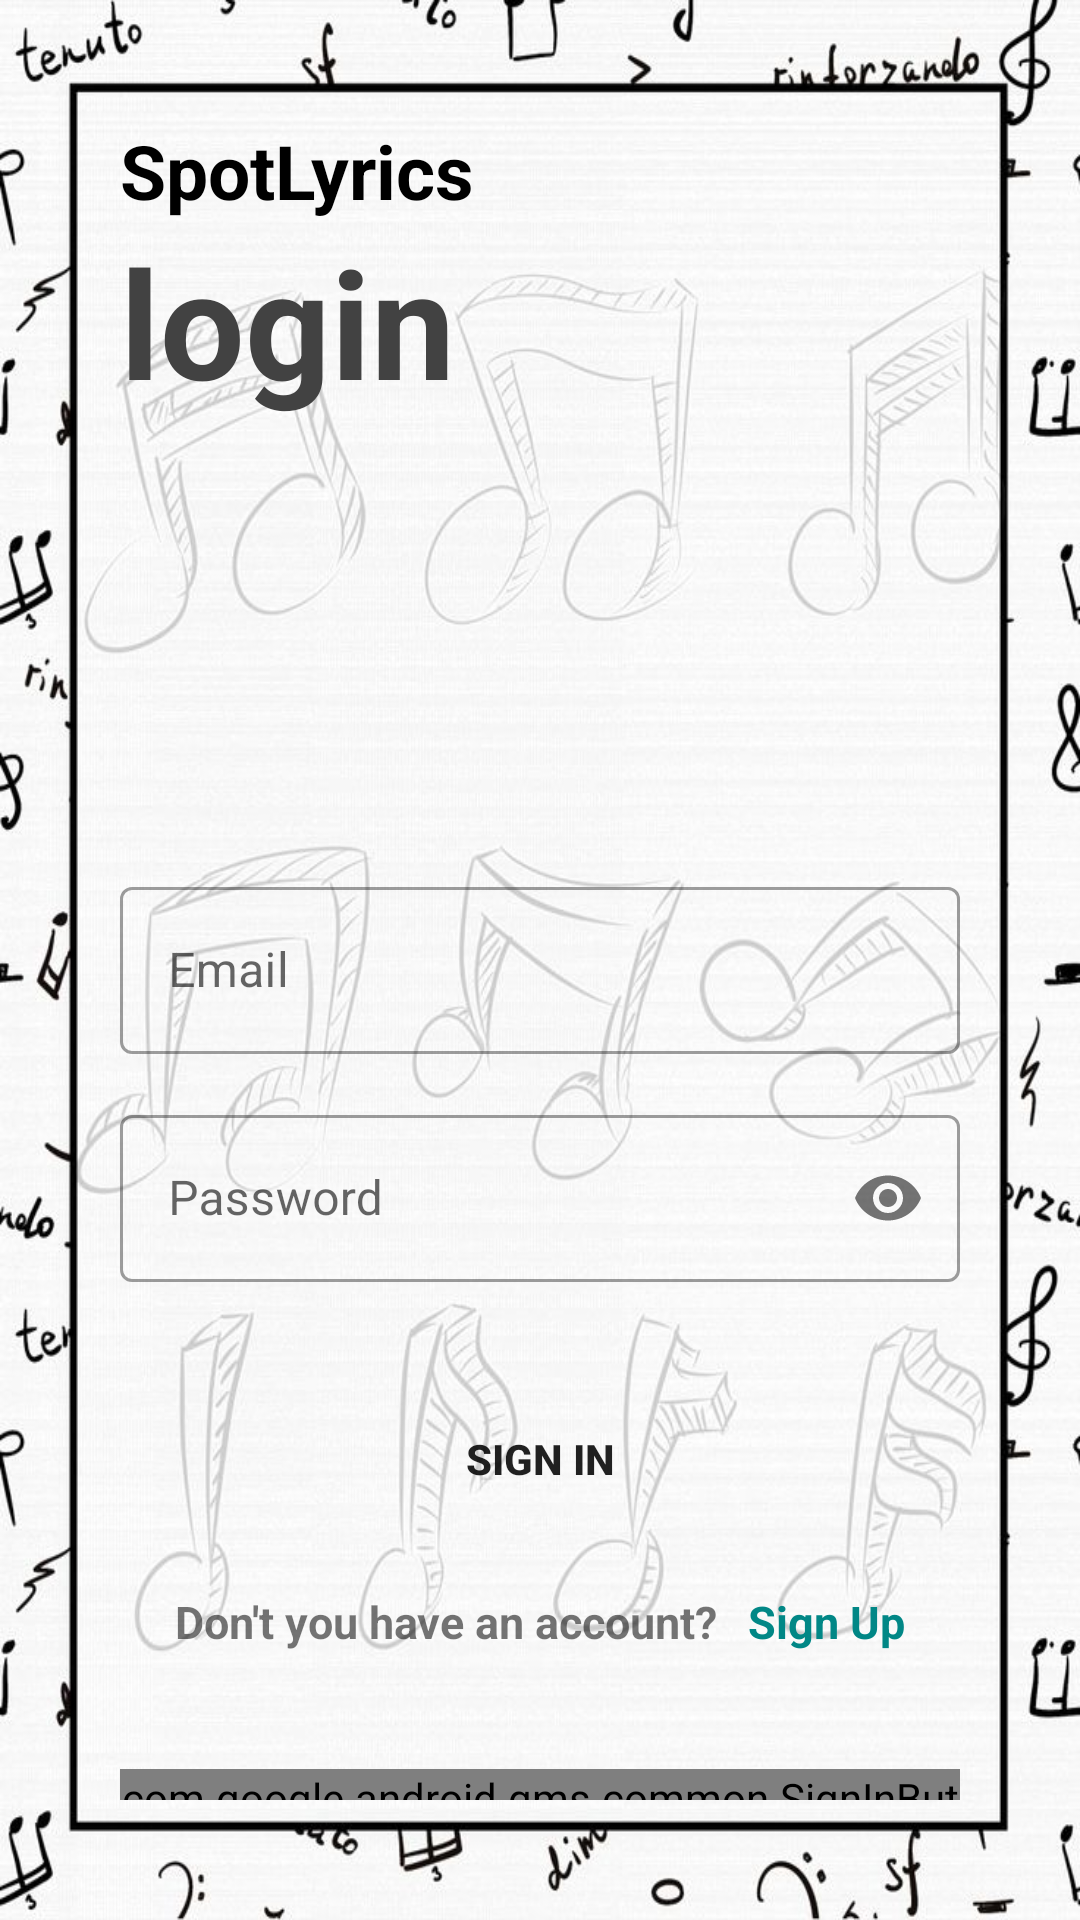

Layout XML and referenced resources for this Android screen:
<!-- AndroidManifest.xml: application theme Theme.SpotLyrics -->
<!-- res/layout/activity_main.xml -->
<?xml version="1.0" encoding="utf-8"?>
<LinearLayout xmlns:android="http://schemas.android.com/apk/res/android"
    xmlns:app="http://schemas.android.com/apk/res-auto"
    xmlns:tools="http://schemas.android.com/tools"
    android:layout_width="match_parent"
    android:layout_height="match_parent"
    android:background="@drawable/screen"
    android:padding="40dp"
    android:orientation="vertical"
    tools:context=".MainActivity">

    <TextView
        android:layout_width="wrap_content"
        android:layout_height="wrap_content"
        android:textStyle="bold"
        android:textSize="25dp"
        android:textColor="@color/black"
        android:text="SpotLyrics"/>
    <TextView
        android:layout_width="match_parent"
        android:layout_height="wrap_content"
        android:text="login"
        android:textSize="50dp"
        android:textColor="@color/cardview_dark_background"
        android:textStyle="bold"/>
    <com.google.android.material.textfield.TextInputLayout
        android:layout_width="match_parent"
        android:layout_height="wrap_content"
        android:layout_marginTop="150dp"
        style="@style/Widget.MaterialComponents.TextInputLayout.OutlinedBox">


        <com.google.android.material.textfield.TextInputEditText
            android:id="@+id/email"
            android:layout_height="wrap_content"
            android:layout_width="match_parent"
            android:hint="Email"
            android:inputType="textEmailAddress"/>
    </com.google.android.material.textfield.TextInputLayout>
    <com.google.android.material.textfield.TextInputLayout
        android:layout_width="match_parent"
        android:layout_height="wrap_content"
        android:layout_marginTop="15dp"
        app:passwordToggleEnabled="true"
        style="@style/Widget.MaterialComponents.TextInputLayout.OutlinedBox">


        <com.google.android.material.textfield.TextInputEditText
            android:id="@+id/password"
            android:layout_height="wrap_content"
            android:layout_width="match_parent"
            android:hint="Password"
            android:inputType="textPassword"/>
    </com.google.android.material.textfield.TextInputLayout>
    <Button
        android:id="@+id/sign_in"
        android:layout_width="match_parent"
        android:layout_height="wrap_content"
        android:layout_marginTop="35dp"
        android:textStyle="bold"
        android:text="SIGN IN"
        android:background="@drawable/round_btn"

        />
    <LinearLayout
        android:layout_width="match_parent"
        android:layout_height="wrap_content"
        android:orientation="horizontal"
        android:layout_marginTop="20dp"
        android:gravity="center">

        <TextView
            android:layout_width="wrap_content"
            android:layout_height="wrap_content"
            android:text="Don't you have an account?"
            android:textSize="15dp"
            android:textStyle="bold"
            />

        <TextView
            android:id="@+id/sign_up"
            android:layout_width="wrap_content"
            android:layout_height="wrap_content"
            android:text="Sign Up"
            android:textStyle="bold"
            android:textSize="15dp"
            android:textColor="@color/teal_700"
            android:layout_marginLeft="10dp"/>
    </LinearLayout>

    <com.google.android.gms.common.SignInButton
        android:id="@+id/google_sign_in"
        android:layout_width="match_parent"
        android:layout_height="wrap_content"
        android:layout_marginTop="39dp"
        android:layout_gravity="center"
        android:background="@drawable/round_btn"
        />

</LinearLayout>
<!-- resources referenced by this layout -->
<resources>
  <!-- drawable round_btn (drawable) -->
  <?xml version="1.0" encoding="utf-8"?>
  <shape xmlns:android="http://schemas.android.com/apk/res/android">
  <stroke android:color="@color/black"/>
      <corners android:radius="20dp"/>
  </shape>
  <!-- drawable screen: png bitmap (drawable, 92885 bytes) -->
  <style name="Theme.SpotLyrics" parent="Theme.MaterialComponents.DayNight.NoActionBar">
          
          <item name="colorPrimary">@color/black</item>
          <item name="colorPrimaryVariant">#666469</item>
          <item name="colorOnPrimary">@color/white</item>
          
          <item name="colorSecondary">@color/teal_200</item>
          <item name="colorSecondaryVariant">@color/teal_700</item>
          <item name="colorOnSecondary">@color/black</item>
          
          <item name="android:statusBarColor">?attr/colorPrimaryVariant</item>
          
  
      </style>
  <!-- not gathered from this repository: default colours our renderer supplied (Android Studio template values) -->
  <color name="teal_200">#FF03DAC5</color>
  <color name="teal_700">#FF018786</color>
  <color name="black">#FF000000</color>
  <color name="white">#FFFFFFFF</color>
</resources>
